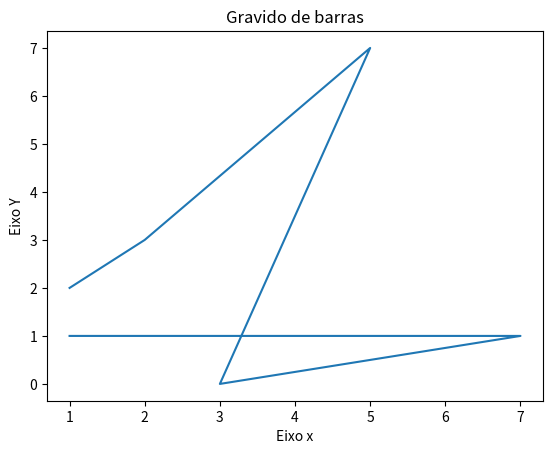

Here is the Python script that generated this plot:
#visualização dos dados em python

import matplotlib.pyplot as plt

x=[1,2, 5,3,7,1]
y=[2,3,7,0,1,1]
titulo ="Gravido de barras"
eixoxis="Eixo x"
eixoipsolon="Eixo Y"

#Legendas
plt.title(titulo)
plt.xlabel(eixoxis)
plt.ylabel(eixoipsolon)

plt.plot(x,y)

plt.show()
